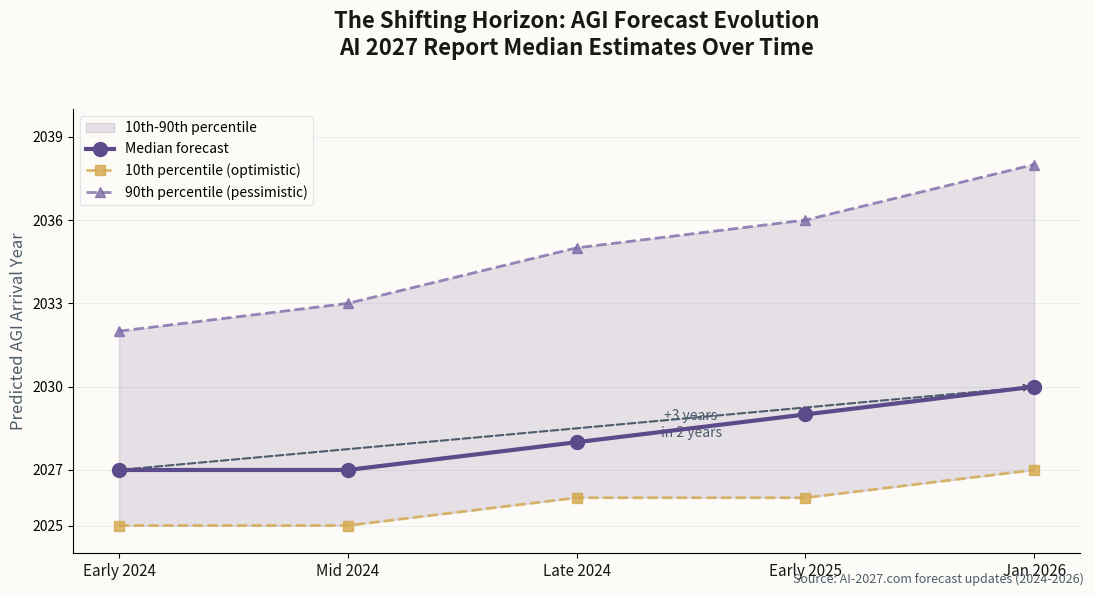

Generate this figure with matplotlib: (Note: this script raises an exception after producing the figure.)
import matplotlib.pyplot as plt
import numpy as np

# Newsletter color scheme
ACCENT = '#5B4B8A'
ACCENT_LIGHT = '#7C6BA8'
BG = '#FDFBF7'
TEXT = '#1A1815'
TEXT_SECONDARY = '#4D5C6A'
GRID = '#D8E2E8'
AMBER = '#D4A84B'

# AI 2027 report forecast evolution
years = ['Early 2024', 'Mid 2024', 'Late 2024', 'Early 2025', 'Jan 2026']
median_forecast = [2027, 2027, 2028, 2029, 2030]
optimistic_10 = [2025, 2025, 2026, 2026, 2027]
pessimistic_90 = [2032, 2033, 2035, 2036, 2038]

fig, ax = plt.subplots(figsize=(11, 6), facecolor=BG)
ax.set_facecolor(BG)

x = np.arange(len(years))

# Fill the confidence interval
ax.fill_between(x, optimistic_10, pessimistic_90, color=ACCENT, alpha=0.15, label='10th-90th percentile')

# Plot lines
ax.plot(x, median_forecast, 'o-', color=ACCENT, linewidth=3, markersize=10, label='Median forecast', zorder=5)
ax.plot(x, optimistic_10, 's--', color=AMBER, linewidth=2, markersize=7, alpha=0.8, label='10th percentile (optimistic)')
ax.plot(x, pessimistic_90, '^--', color=ACCENT_LIGHT, linewidth=2, markersize=7, alpha=0.8, label='90th percentile (pessimistic)')

# Annotate the shift
ax.annotate('', xy=(4, 2030), xytext=(0, 2027),
            arrowprops=dict(arrowstyle='->', color=TEXT_SECONDARY, lw=1.5, ls='--'))
ax.annotate('+3 years\nin 2 years', xy=(2.5, 2028.2), fontsize=10, color=TEXT_SECONDARY,
            ha='center', style='italic')

ax.set_xticks(x)
ax.set_xticklabels(years, fontsize=11, color=TEXT)

ax.set_ylabel('Predicted AGI Arrival Year', fontsize=12, color=TEXT_SECONDARY)
ax.set_title('The Shifting Horizon: AGI Forecast Evolution\nAI 2027 Report Median Estimates Over Time\n',
             fontsize=16, color=TEXT, fontweight='600', pad=20)

# Y-axis
ax.set_ylim(2024, 2040)
ax.set_yticks([2025, 2027, 2030, 2033, 2036, 2039])

# Grid
ax.yaxis.grid(True, alpha=0.5, color=GRID)
ax.set_axisbelow(True)

# Spines
ax.spines['top'].set_visible(False)
ax.spines['right'].set_visible(False)

# Legend
ax.legend(loc='upper left', frameon=True, facecolor=BG, edgecolor=GRID, fontsize=10)

# Source
fig.text(0.99, 0.02, 'Source: AI-2027.com forecast updates (2024-2026)',
         fontsize=9, color=TEXT_SECONDARY, ha='right', style='italic')

plt.tight_layout()
plt.savefig('/Users/<user>/clawd/jlw-newsletter/images/chart-forecast-shift.png',
            dpi=150, facecolor=BG, bbox_inches='tight')
print("Chart saved: chart-forecast-shift.png")
